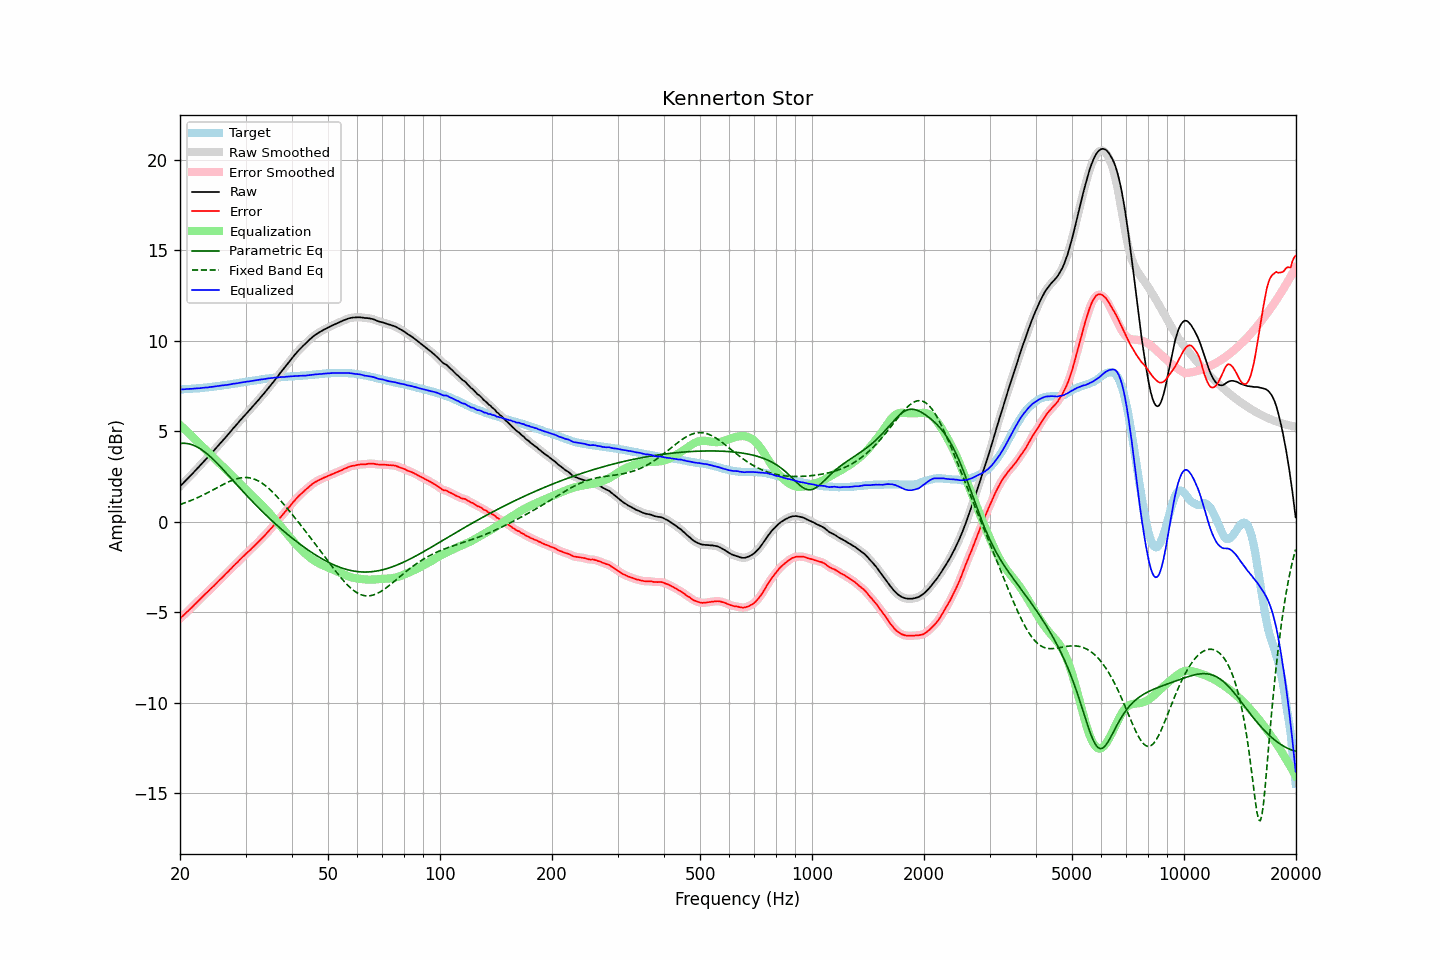

Data behind this chart, as committed beside it:
frequency, raw, error, smoothed, error_smoothed, equalization, parametric_eq, fixed_band_eq, equalized_raw, equalized_smoothed, target
20.00, 1.96, -5.35, 1.96, -5.35, 5.35, 4.32, 0.95, 7.31, 7.31, 7.31
20.20, 2.05, -5.26, 2.05, -5.27, 5.27, 4.33, 0.98, 7.31, 7.31, 7.31
20.40, 2.14, -5.18, 2.14, -5.18, 5.18, 4.34, 1.01, 7.32, 7.32, 7.32
20.61, 2.22, -5.10, 2.23, -5.10, 5.10, 4.33, 1.04, 7.32, 7.33, 7.33
20.81, 2.32, -5.01, 2.32, -5.01, 5.02, 4.33, 1.08, 7.33, 7.33, 7.33
21.02, 2.41, -4.93, 2.41, -4.93, 4.93, 4.31, 1.11, 7.34, 7.34, 7.34
21.23, 2.50, -4.84, 2.50, -4.85, 4.85, 4.29, 1.15, 7.34, 7.34, 7.34
21.44, 2.59, -4.76, 2.59, -4.76, 4.76, 4.27, 1.18, 7.35, 7.35, 7.35
21.66, 2.68, -4.68, 2.68, -4.67, 4.67, 4.24, 1.22, 7.35, 7.35, 7.36
21.87, 2.78, -4.58, 2.77, -4.59, 4.58, 4.20, 1.26, 7.36, 7.36, 7.36
22.09, 2.87, -4.50, 2.87, -4.50, 4.50, 4.16, 1.29, 7.36, 7.37, 7.37
22.31, 2.97, -4.41, 2.96, -4.41, 4.41, 4.12, 1.33, 7.38, 7.37, 7.38
22.54, 3.05, -4.32, 3.06, -4.32, 4.32, 4.06, 1.38, 7.38, 7.38, 7.38
22.76, 3.16, -4.23, 3.16, -4.23, 4.23, 4.01, 1.42, 7.39, 7.39, 7.39
22.99, 3.26, -4.14, 3.25, -4.14, 4.14, 3.95, 1.46, 7.40, 7.40, 7.40
23.22, 3.35, -4.06, 3.35, -4.06, 4.06, 3.88, 1.50, 7.40, 7.41, 7.40
23.45, 3.45, -3.97, 3.44, -3.97, 3.97, 3.81, 1.55, 7.42, 7.41, 7.41
23.69, 3.53, -3.89, 3.54, -3.88, 3.88, 3.74, 1.59, 7.42, 7.42, 7.42
23.92, 3.64, -3.80, 3.64, -3.80, 3.80, 3.66, 1.64, 7.44, 7.44, 7.43
24.16, 3.74, -3.71, 3.73, -3.71, 3.71, 3.59, 1.69, 7.45, 7.44, 7.44
24.40, 3.83, -3.63, 3.83, -3.63, 3.63, 3.50, 1.73, 7.45, 7.46, 7.45
24.65, 3.93, -3.55, 3.93, -3.54, 3.54, 3.42, 1.78, 7.46, 7.47, 7.47
24.89, 4.03, -3.45, 4.03, -3.46, 3.45, 3.33, 1.83, 7.48, 7.48, 7.48
25.14, 4.13, -3.36, 4.13, -3.36, 3.36, 3.24, 1.88, 7.49, 7.49, 7.49
25.39, 4.23, -3.27, 4.23, -3.27, 3.28, 3.15, 1.92, 7.51, 7.50, 7.50
25.65, 4.33, -3.18, 4.33, -3.19, 3.19, 3.06, 1.97, 7.52, 7.52, 7.51
25.91, 4.42, -3.11, 4.43, -3.10, 3.10, 2.96, 2.02, 7.53, 7.53, 7.53
26.16, 4.53, -3.01, 4.53, -3.01, 3.01, 2.87, 2.07, 7.54, 7.54, 7.54
26.43, 4.62, -2.92, 4.62, -2.93, 2.92, 2.77, 2.11, 7.55, 7.55, 7.55
26.69, 4.73, -2.83, 4.73, -2.83, 2.83, 2.67, 2.15, 7.56, 7.56, 7.56
26.96, 4.83, -2.75, 4.83, -2.75, 2.74, 2.57, 2.20, 7.57, 7.57, 7.58
27.23, 4.93, -2.65, 4.93, -2.66, 2.66, 2.48, 2.24, 7.59, 7.59, 7.59
27.50, 5.04, -2.57, 5.04, -2.57, 2.57, 2.38, 2.27, 7.60, 7.60, 7.61
27.77, 5.15, -2.47, 5.14, -2.47, 2.48, 2.28, 2.31, 7.62, 7.62, 7.62
28.05, 5.25, -2.39, 5.25, -2.39, 2.39, 2.18, 2.34, 7.63, 7.63, 7.63
28.33, 5.35, -2.30, 5.35, -2.30, 2.30, 2.08, 2.37, 7.64, 7.65, 7.64
28.62, 5.44, -2.22, 5.45, -2.21, 2.21, 1.98, 2.39, 7.65, 7.66, 7.66
28.90, 5.56, -2.12, 5.55, -2.12, 2.12, 1.88, 2.41, 7.68, 7.67, 7.67
29.19, 5.66, -2.03, 5.66, -2.03, 2.03, 1.79, 2.43, 7.69, 7.69, 7.69
29.48, 5.76, -1.94, 5.76, -1.94, 1.95, 1.69, 2.44, 7.70, 7.71, 7.70
29.78, 5.86, -1.86, 5.86, -1.86, 1.86, 1.59, 2.45, 7.72, 7.72, 7.72
30.08, 5.95, -1.77, 5.95, -1.78, 1.78, 1.50, 2.45, 7.73, 7.73, 7.73
30.38, 6.05, -1.69, 6.05, -1.69, 1.69, 1.40, 2.44, 7.75, 7.74, 7.75
30.68, 6.15, -1.61, 6.15, -1.61, 1.61, 1.31, 2.43, 7.75, 7.76, 7.76
30.99, 6.25, -1.53, 6.25, -1.53, 1.52, 1.21, 2.41, 7.77, 7.77, 7.77
31.30, 6.34, -1.44, 6.34, -1.44, 1.44, 1.12, 2.39, 7.78, 7.78, 7.78
31.61, 6.45, -1.36, 6.45, -1.35, 1.35, 1.03, 2.36, 7.80, 7.80, 7.80
31.93, 6.54, -1.27, 6.54, -1.27, 1.27, 0.94, 2.33, 7.81, 7.81, 7.81
32.24, 6.65, -1.18, 6.65, -1.18, 1.18, 0.85, 2.29, 7.83, 7.83, 7.83
32.57, 6.75, -1.09, 6.75, -1.09, 1.09, 0.76, 2.24, 7.84, 7.84, 7.84
32.89, 6.86, -1.00, 6.85, -1.00, 1.00, 0.67, 2.19, 7.86, 7.86, 7.86
33.22, 6.96, -0.91, 6.96, -0.91, 0.91, 0.58, 2.13, 7.87, 7.87, 7.87
33.55, 7.06, -0.83, 7.06, -0.82, 0.82, 0.49, 2.07, 7.88, 7.88, 7.88
33.89, 7.17, -0.73, 7.17, -0.73, 0.73, 0.41, 2.00, 7.89, 7.89, 7.89
34.23, 7.28, -0.63, 7.28, -0.63, 0.63, 0.32, 1.93, 7.91, 7.91, 7.91
34.57, 7.39, -0.53, 7.39, -0.53, 0.54, 0.24, 1.85, 7.92, 7.92, 7.92
34.92, 7.50, -0.43, 7.50, -0.44, 0.44, 0.16, 1.77, 7.93, 7.93, 7.93
35.27, 7.60, -0.34, 7.60, -0.34, 0.34, 0.07, 1.69, 7.94, 7.94, 7.94
35.62, 7.72, -0.24, 7.72, -0.24, 0.23, -0.01, 1.60, 7.95, 7.95, 7.95
35.97, 7.83, -0.13, 7.83, -0.13, 0.13, -0.09, 1.51, 7.96, 7.96, 7.96
... 635 more rows
